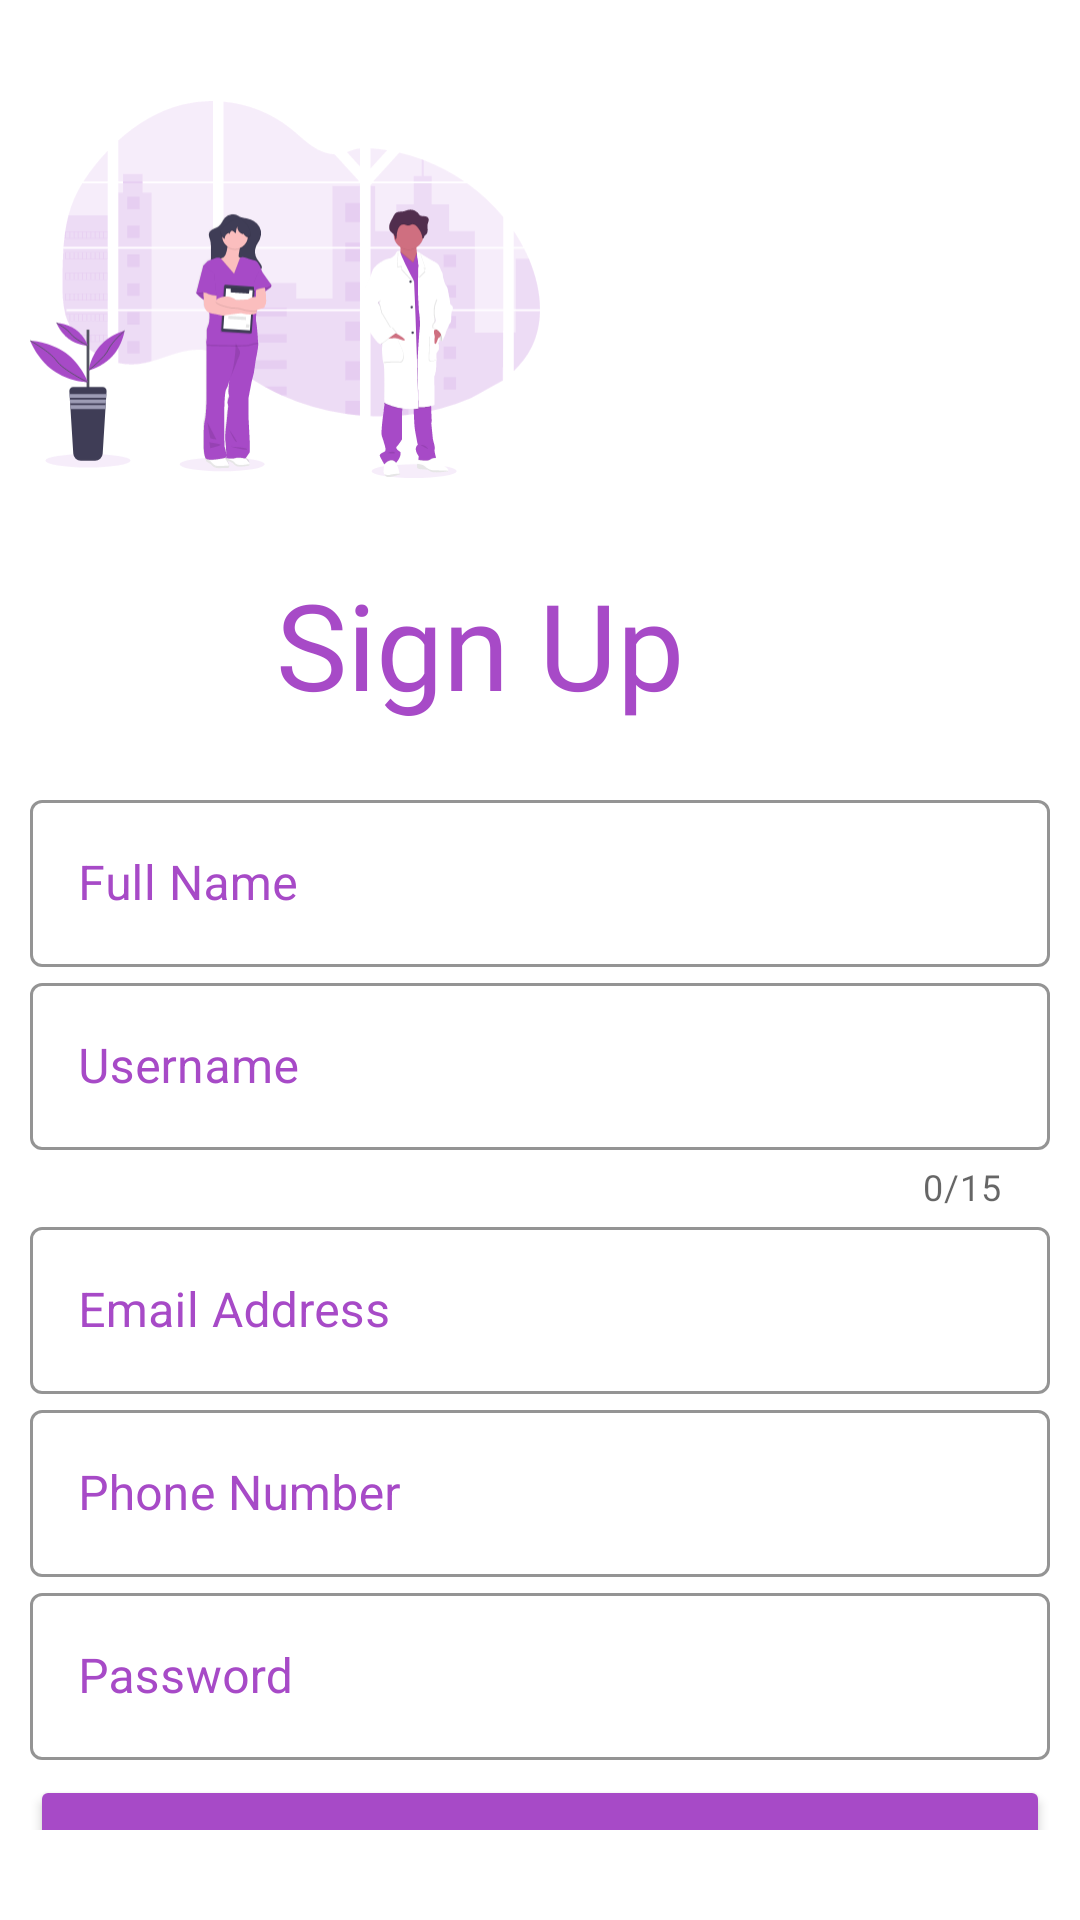

The Android layout XML behind this screen, and the referenced resources:
<!-- AndroidManifest.xml: application theme Theme.MedicoODAC -->
<!-- res/layout/activity_register.xml -->
<?xml version="1.0" encoding="utf-8"?>
<LinearLayout xmlns:android="http://schemas.android.com/apk/res/android"
    xmlns:app="http://schemas.android.com/apk/res-auto"
    xmlns:tools="http://schemas.android.com/tools"
    android:layout_width="match_parent"
    android:layout_height="match_parent"
    tools:context=".register"
    android:orientation="vertical"
    android:background="@color/white"
    android:padding="10dp">

    <ImageView
        android:id="@+id/signupimg"
        android:layout_width="170dp"
        android:layout_height="173dp"
        android:src="@drawable/ic_signup" />

    <TextView
        android:id="@+id/signuptxt"
        android:layout_width="wrap_content"
        android:layout_height="wrap_content"
        android:fontFamily="@font/lemon"
        android:text="Sign Up"
        android:textColor="#A74AC7"
        android:textSize="40sp"
        android:padding="5dp"
        android:layout_marginStart="77dp" />

    <LinearLayout
        android:layout_width="match_parent"
        android:layout_height="wrap_content"
        android:layout_marginTop="15dp"
        android:layout_marginBottom="20dp"
        android:orientation="vertical">

        <com.google.android.material.textfield.TextInputLayout
            android:layout_width="match_parent"
            android:layout_height="wrap_content"
            android:id="@+id/name"
            android:hint="Full Name"
            app:boxStrokeColor="#A74AC7"
            app:endIconMode="clear_text"
            app:endIconTint="#A74AC7"
            android:textColorHint="#A74AC7"
            android:cursorVisible="true"
            app:cursorColor="#A74AC7"
            style="@style/Widget.MaterialComponents.TextInputLayout.OutlinedBox">
            <com.google.android.material.textfield.TextInputEditText
                android:layout_width="match_parent"
                android:layout_height="wrap_content"
                android:inputType="text"/>
        </com.google.android.material.textfield.TextInputLayout>

        <com.google.android.material.textfield.TextInputLayout
            android:layout_width="match_parent"
            android:layout_height="wrap_content"
            android:id="@+id/username"
            android:hint="Username"
            app:counterEnabled="true"
            app:counterMaxLength="15"
            app:boxStrokeColor="#A74AC7"
            app:endIconMode="clear_text"
            app:endIconTint="#A74AC7"
            android:textColorHint="#A74AC7"
            android:cursorVisible="true"
            app:cursorColor="#A74AC7"
            style="@style/Widget.MaterialComponents.TextInputLayout.OutlinedBox">
            <com.google.android.material.textfield.TextInputEditText
                android:layout_width="match_parent"
                android:layout_height="wrap_content"
                android:inputType="text"/>
        </com.google.android.material.textfield.TextInputLayout>

        <com.google.android.material.textfield.TextInputLayout
            android:layout_width="match_parent"
            android:layout_height="wrap_content"
            android:id="@+id/email"
            android:hint="Email Address"
            app:boxStrokeColor="#A74AC7"
            app:endIconMode="clear_text"
            app:endIconTint="#A74AC7"
            android:textColorHint="#A74AC7"
            android:cursorVisible="true"
            app:cursorColor="#A74AC7"
            style="@style/Widget.MaterialComponents.TextInputLayout.OutlinedBox">
            <com.google.android.material.textfield.TextInputEditText
                android:layout_width="match_parent"
                android:layout_height="wrap_content"
                android:inputType="textEmailAddress"/>
        </com.google.android.material.textfield.TextInputLayout>

        <com.google.android.material.textfield.TextInputLayout
            android:layout_width="match_parent"
            android:layout_height="wrap_content"
            android:id="@+id/phonenumber"
            android:hint="Phone Number"
            app:boxStrokeColor="#A74AC7"
            app:endIconMode="clear_text"
            app:endIconTint="#A74AC7"
            android:textColorHint="#A74AC7"
            android:cursorVisible="true"
            app:cursorColor="#A74AC7"
            style="@style/Widget.MaterialComponents.TextInputLayout.OutlinedBox">
            <com.google.android.material.textfield.TextInputEditText
                android:layout_width="match_parent"
                android:layout_height="wrap_content"
                android:inputType="number"/>
        </com.google.android.material.textfield.TextInputLayout>

        <com.google.android.material.textfield.TextInputLayout
            android:layout_width="match_parent"
            android:layout_height="wrap_content"
            android:id="@+id/password"
            android:hint="Password"
            app:passwordToggleEnabled="true"
            app:passwordToggleTint="#A74AC7"
            app:boxStrokeColor="#A74AC7"
            app:endIconMode="clear_text"
            app:endIconTint="#A74AC7"
            android:textColorHint="#A74AC7"
            android:cursorVisible="true"
            app:cursorColor="#A74AC7"
            style="@style/Widget.MaterialComponents.TextInputLayout.OutlinedBox">
            <com.google.android.material.textfield.TextInputEditText
                android:layout_width="match_parent"
                android:layout_height="wrap_content"
                android:inputType="textPassword"/>
        </com.google.android.material.textfield.TextInputLayout>

        <Button
            android:id="@+id/signupbtn"
            android:layout_width="match_parent"
            android:layout_height="66dp"
            android:layout_marginTop="5dp"
            android:layout_marginBottom="5dp"
            android:backgroundTint="#A74AC7"
            android:text="Sign Up"
            android:onClick="registerUser"
            android:textColor="@color/white" />

    </LinearLayout>

    <LinearLayout
        android:layout_width="match_parent"
        android:layout_height="21dp"
        android:layout_marginTop="5dp"
        android:layout_marginBottom="20dp"
        android:orientation="horizontal">

        <TextView
            android:id="@+id/alreadyacc"
            android:layout_width="wrap_content"
            android:layout_height="match_parent"
            android:layout_marginLeft="75dp"
            android:text="Already have an account?"
            android:textColor="#A74AC7"
            android:textSize="15dp" />

        <TextView
            android:id="@+id/alreadysignin"
            android:layout_width="108dp"
            android:layout_height="match_parent"
            android:layout_marginLeft="5dp"
            android:text="Sign In."
            android:textColor="#9A34FF"
            android:textSize="15dp"
            android:onClick="accsignin"/>
    </LinearLayout>

</LinearLayout>
<!-- resources referenced by this layout -->
<resources>
  <color name="white">#FFFFFFFF</color>
  <!-- drawable ic_signup: vector/xml drawable (drawable, 53472 chars, omitted) -->
  <style name="Theme.MedicoODAC" parent="Theme.MaterialComponents.DayNight.DarkActionBar">
          
          <item name="colorPrimary">#A74AC7</item>
          <item name="colorPrimaryVariant">#F6DBFF</item>
          <item name="colorOnPrimary">@color/white</item>
          
          <item name="colorSecondary">#A74AC7</item>
          <item name="colorSecondaryVariant">#F6DBFF</item>
          <item name="colorOnSecondary">#A74AC7</item>
          
          <item name="android:statusBarColor" tools:targetApi="l">#A74AC7</item>
          
          
          <item name="android:windowContentTransitions">true</item>
  
          <item name="android:actionMenuTextColor">#A74AC7</item>
      </style>
</resources>
